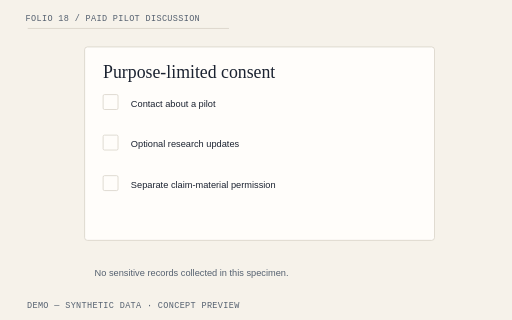
t = 0.00 s
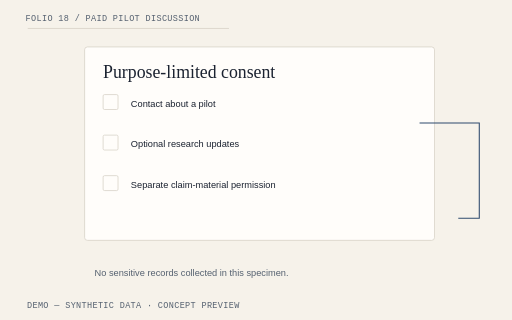
t = 1.05 s
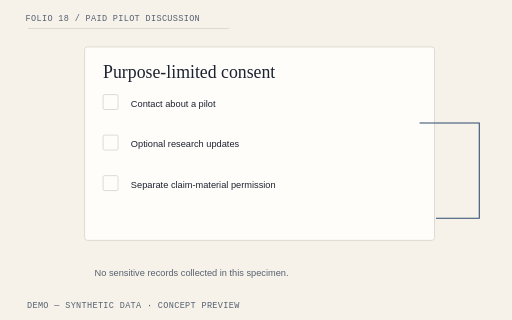
t = 2.10 s
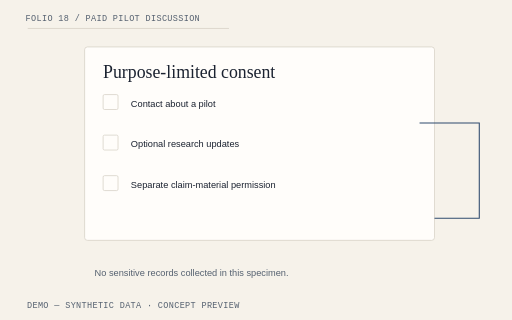
t = 3.15 s
t = 4.20 s: frame unchanged from t = 3.15 s, image omitted

The animated SVG that drew these frames (rendered in a browser with its animation timeline set to each time). Animation: 4 CSS @keyframes rules; one cycle of 4.20 s.

<svg xmlns="http://www.w3.org/2000/svg" viewBox="0 0 720 450" role="img" aria-labelledby="title-pilot"><title id="title-pilot">LossPacket Paid pilot discussion illustrative hero diagram</title><style>text{font-family:"IBM Plex Sans",Arial,sans-serif;fill:#1B2230;font-size:16px}.mono{font-family:"IBM Plex Mono",monospace;font-size:12px;letter-spacing:.04em}.heading{font-family:"Source Serif 4",Georgia,serif;font-size:25px}.muted{fill:#556170}.small{font-size:13px}.paper{fill:#FFFDFA;stroke:#D4CEC3;stroke-width:1}.line{fill:none;stroke:#2F4B6E;stroke-width:1.5}.rule{stroke:#D4CEC3;stroke-width:1}.warning{fill:#FAEACF;stroke:#C98A2B}.warning-text{fill:#78500E}.draw{stroke-dasharray:1;stroke-dashoffset:0;animation:lp-draw 2.6s cubic-bezier(.2,.7,.2,1) both}.enter{animation:lp-enter .65s cubic-bezier(.2,.7,.2,1) both;animation-delay:var(--delay,0s);transform-box:fill-box;transform-origin:center}.highlight{animation:lp-highlight 2.8s ease-out both}.float{animation:lp-settle 4.2s ease-out both;transform-box:fill-box;transform-origin:center}.paused *{animation-play-state:paused!important}.reduced *{animation:none!important}@keyframes lp-draw{from{stroke-dashoffset:1}to{stroke-dashoffset:0}}@keyframes lp-enter{from{opacity:0;transform:translateY(12px)}to{opacity:1;transform:translateY(0)}}@keyframes lp-highlight{from{opacity:.25}to{opacity:1}}@keyframes lp-settle{from{transform:translateY(10px) rotate(0)}to{transform:translateY(0) rotate(0)}}@media(prefers-reduced-motion:reduce){*{animation:none!important}}</style><rect width="720" height="450" fill="#F6F2EA"/><path d="M39 40H322" class="rule" pathLength="1" style="animation-delay:0s"/><text x="36" y="30" class="mono muted" text-anchor="start">FOLIO 18 / PAID PILOT DISCUSSION</text><rect x="119" y="66" width="492" height="272" rx="4" class="paper"/><text x="145" y="110" class="heading" text-anchor="start">Purpose-limited consent</text><rect x="145" y="133" width="21" height="21" rx="2" class="paper"/><text x="184" y="150" class="small" text-anchor="start">Contact about a pilot</text><rect x="145" y="190" width="21" height="21" rx="2" class="paper"/><text x="184" y="207" class="small" text-anchor="start">Optional research updates</text><rect x="145" y="247" width="21" height="21" rx="2" class="paper"/><text x="184" y="264" class="small" text-anchor="start">Separate claim-material permission</text><path d="M590 173H674V307H611" class="line draw" pathLength="1" style="animation-delay:0s"/><text x="133" y="388" class="small muted" text-anchor="start">No sensitive records collected in this specimen.</text><text x="38" y="433" class="mono muted" text-anchor="start">DEMO — SYNTHETIC DATA · CONCEPT PREVIEW</text></svg>
